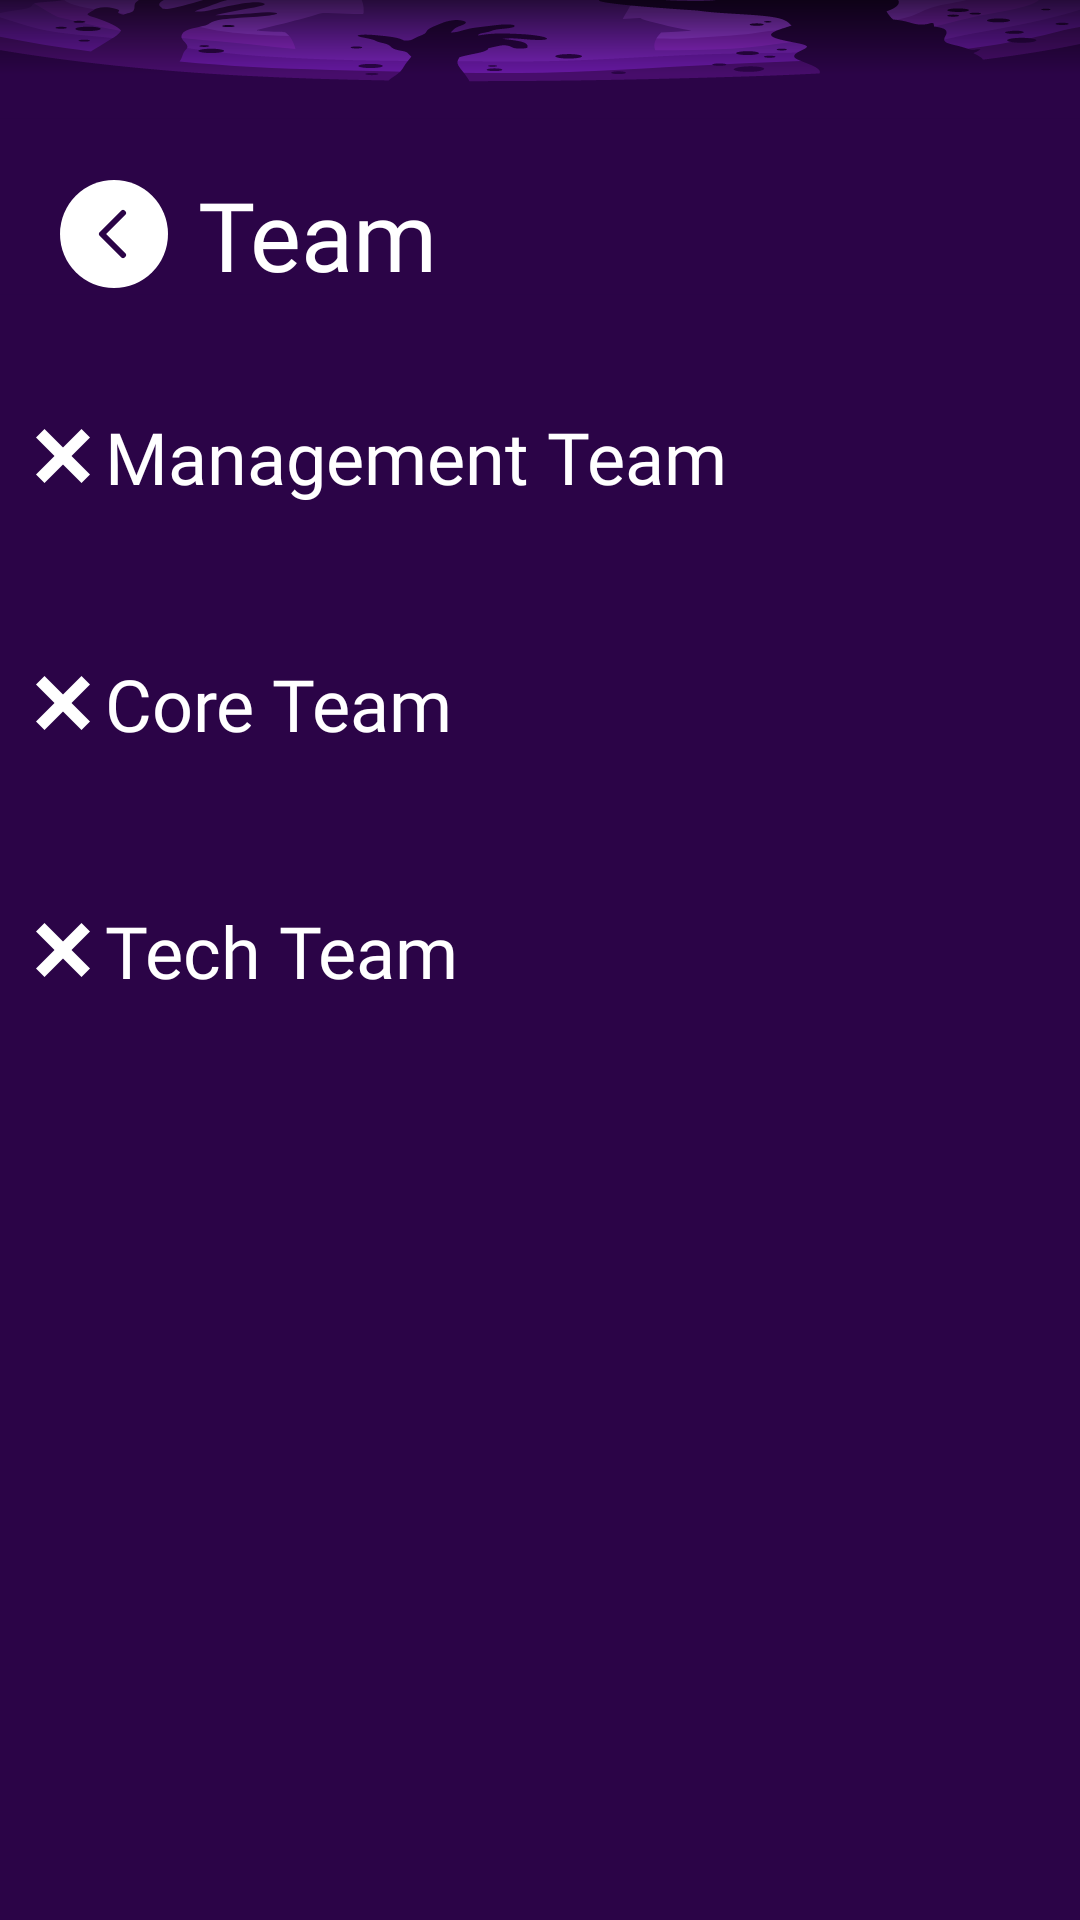

Android layout source for this screen:
<!-- AndroidManifest.xml: application theme Theme.Zealicon_2K24 -->
<!-- res/layout/activity_team.xml -->
<?xml version="1.0" encoding="utf-8"?>
<androidx.constraintlayout.widget.ConstraintLayout xmlns:android="http://schemas.android.com/apk/res/android"
    xmlns:app="http://schemas.android.com/apk/res-auto"
    xmlns:tools="http://schemas.android.com/tools"
    android:id="@+id/main"
    android:layout_width="match_parent"
    android:layout_height="match_parent"
    android:background="@drawable/background_5"
    tools:context=".TeamActivity">


    <androidx.core.widget.NestedScrollView
        android:layout_width="match_parent"
        android:layout_height="match_parent"
        app:layout_constraintEnd_toEndOf="parent"
        app:layout_constraintStart_toStartOf="parent"
        app:layout_constraintTop_toTopOf="parent">

        <androidx.constraintlayout.widget.ConstraintLayout
            android:layout_width="match_parent"
            android:layout_height="match_parent"
            android:background="@drawable/background_4">

            <ImageView
                android:id="@+id/back"
                android:layout_width="wrap_content"
                android:layout_height="wrap_content"
                android:layout_marginStart="20dp"
                android:layout_marginTop="60dp"
                android:clickable="true"
                android:src="@drawable/back_button"
                app:layout_constraintStart_toStartOf="parent"
                app:layout_constraintTop_toTopOf="parent" />

            <TextView
                android:id="@+id/text1"
                android:layout_width="wrap_content"
                android:layout_height="wrap_content"
                android:layout_marginStart="10dp"
                android:fontFamily="@font/outfit_medium"
                android:text="Team"
                android:textColor="@color/white"
                android:textSize="32sp"
                app:layout_constraintBottom_toBottomOf="@id/back"
                app:layout_constraintStart_toEndOf="@id/back"
                app:layout_constraintTop_toTopOf="@id/back" />


            <LinearLayout
                android:id="@+id/lin1"
                android:layout_width="wrap_content"
                android:layout_height="wrap_content"
                android:layout_marginLeft="12dp"
                android:layout_marginTop="40dp"
                app:layout_constraintStart_toStartOf="parent"
                app:layout_constraintTop_toBottomOf="@id/back">

                <ImageView
                    android:layout_width="wrap_content"
                    android:layout_height="wrap_content"
                    android:layout_gravity="center"
                    android:src="@drawable/cross" />

                <TextView
                    android:layout_width="wrap_content"
                    android:layout_height="wrap_content"
                    android:layout_marginStart="5dp"
                    android:fontFamily="@font/outfit_medium"
                    android:text="Management Team"
                    android:textColor="@color/white"
                    android:textSize="24sp" />
            </LinearLayout>

            <androidx.recyclerview.widget.RecyclerView
                android:id="@+id/management_team"
                android:layout_width="0dp"
                android:layout_height="wrap_content"
                android:layout_marginHorizontal="10dp"
                android:layout_marginTop="10dp"
                app:layoutManager="androidx.recyclerview.widget.GridLayoutManager"
                app:layout_constraintEnd_toEndOf="parent"
                app:layout_constraintStart_toStartOf="parent"
                app:layout_constraintTop_toBottomOf="@id/lin1"
                app:spanCount="2"
                tools:itemCount="6"
                tools:listitem="@layout/team_item" />


            <LinearLayout
                android:id="@+id/lin2"
                android:layout_width="wrap_content"
                android:layout_height="wrap_content"
                android:layout_marginLeft="12dp"
                android:layout_marginTop="40dp"
                app:layout_constraintStart_toStartOf="parent"
                app:layout_constraintTop_toBottomOf="@id/management_team">

                <ImageView
                    android:layout_width="wrap_content"
                    android:layout_height="wrap_content"
                    android:layout_gravity="center"
                    android:src="@drawable/cross" />

                <TextView
                    android:layout_width="wrap_content"
                    android:layout_height="wrap_content"
                    android:layout_marginStart="5dp"
                    android:fontFamily="@font/outfit_medium"
                    android:text="Core Team"
                    android:textColor="@color/white"
                    android:textSize="24sp" />
            </LinearLayout>

            <androidx.recyclerview.widget.RecyclerView
                android:id="@+id/rv2"
                android:layout_width="0dp"
                android:layout_height="wrap_content"
                android:layout_marginHorizontal="10dp"
                android:layout_marginTop="10dp"
                app:layoutManager="androidx.recyclerview.widget.GridLayoutManager"
                app:layout_constraintEnd_toEndOf="parent"
                app:layout_constraintStart_toStartOf="parent"
                app:layout_constraintTop_toBottomOf="@id/lin2"
                app:spanCount="2"
                tools:itemCount="6"
                tools:listitem="@layout/team_item" />

            <LinearLayout
                android:id="@+id/lin3"
                android:layout_width="wrap_content"
                android:layout_height="wrap_content"
                android:layout_marginLeft="12dp"
                android:layout_marginTop="40dp"
                app:layout_constraintStart_toStartOf="parent"
                app:layout_constraintTop_toBottomOf="@id/rv2">

                <ImageView
                    android:layout_width="wrap_content"
                    android:layout_height="wrap_content"
                    android:layout_gravity="center"
                    android:src="@drawable/cross" />

                <TextView
                    android:layout_width="wrap_content"
                    android:layout_height="wrap_content"
                    android:layout_marginStart="5dp"
                    android:fontFamily="@font/outfit_medium"
                    android:text="Tech Team"
                    android:textColor="@color/white"
                    android:textSize="24sp" />
            </LinearLayout>

            <androidx.recyclerview.widget.RecyclerView
                android:id="@+id/rv3"
                android:layout_width="0dp"
                android:layout_height="wrap_content"
                android:layout_marginHorizontal="10dp"
                android:layout_marginTop="10dp"
                app:layoutManager="androidx.recyclerview.widget.GridLayoutManager"
                app:layout_constraintEnd_toEndOf="parent"
                app:layout_constraintStart_toStartOf="parent"
                app:layout_constraintTop_toBottomOf="@id/lin3"
                app:spanCount="2"
                tools:itemCount="6"
                tools:listitem="@layout/team_item" />

        </androidx.constraintlayout.widget.ConstraintLayout>


    </androidx.core.widget.NestedScrollView>


</androidx.constraintlayout.widget.ConstraintLayout>
<!-- res/layout/team_item.xml (included above) -->
<?xml version="1.0" encoding="utf-8"?>
<com.google.android.material.card.MaterialCardView xmlns:android="http://schemas.android.com/apk/res/android"
    xmlns:app="http://schemas.android.com/apk/res-auto"
    xmlns:tools="http://schemas.android.com/tools"
    android:layout_width="match_parent"
    android:layout_height="270dp"
    android:layout_marginStart="5dp"
    android:layout_marginTop="10dp"
    android:layout_marginEnd="5dp"
    android:backgroundTint="#130021"
    app:cardCornerRadius="12dp"
    app:strokeColor="#8E5AFF">

    <androidx.constraintlayout.widget.ConstraintLayout
        android:id="@+id/ccl2"
        android:layout_width="match_parent"
        android:layout_height="match_parent">

        <ImageView
            android:id="@+id/eventImage"
            android:layout_width="match_parent"
            android:scaleType="centerCrop"
            android:layout_height="204dp"
            android:src="@drawable/team_image"
            android:padding="8dp"
            app:layout_constraintTop_toTopOf="parent" />

        <ImageView
            android:id="@+id/decor"
            android:layout_width="wrap_content"
            android:layout_height="wrap_content"
            android:rotationX="180"
            app:layout_constraintTop_toTopOf="@id/eventImage"
            app:layout_constraintStart_toStartOf="parent"
            app:layout_constraintEnd_toEndOf="parent"
            android:layout_marginTop="-2dp"
            android:src="@drawable/decor"
            android:layout_marginBottom="-5dp"
            />


        <TextView
            android:id="@+id/post"
            android:layout_width="wrap_content"
            android:layout_height="wrap_content"
            android:fontFamily="@font/outfit_semibold"
            android:singleLine="true"
            android:text="Role"
            android:textAlignment="center"
            android:textColor="@color/white"
            app:layout_constraintBottom_toTopOf="@id/name"
            android:textSize="12sp"
            app:layout_constraintStart_toStartOf="parent"
            app:layout_constraintEnd_toEndOf="parent"
            app:layout_constraintTop_toBottomOf="@id/eventImage"
            tools:text="Fest Secretary" />

        <TextView
            android:id="@+id/name"
            android:layout_width="0dp"
            android:layout_height="wrap_content"
            android:layout_marginBottom="5dp"
            android:fontFamily="@font/outfit_regular"
            android:singleLine="true"
            android:textColor="@color/white"
            android:textSize="18sp"
            android:textStyle="bold"
            android:gravity="center"
            app:layout_constraintBottom_toBottomOf="parent"
            app:layout_constraintStart_toStartOf="parent"
            app:layout_constraintEnd_toEndOf="parent"
            app:layout_constraintTop_toBottomOf="@+id/post"
            tools:text="Ayush Agrawal" />

        


        
    </androidx.constraintlayout.widget.ConstraintLayout>

</com.google.android.material.card.MaterialCardView>
<!-- resources referenced by this layout -->
<resources>
  <!-- drawable back_button (drawable) -->
  <vector xmlns:android="http://schemas.android.com/apk/res/android"
      android:width="36dp"
      android:height="36dp"
      android:viewportWidth="36"
      android:viewportHeight="36">
    <path
        android:pathData="M18,0L18,0A18,18 0,0 1,36 18L36,18A18,18 0,0 1,18 36L18,36A18,18 0,0 1,0 18L0,18A18,18 0,0 1,18 0z"
        android:fillColor="#ffffff"/>
    <path
        android:pathData="M21,25L14,18L21,11"
        android:strokeLineJoin="round"
        android:strokeWidth="2"
        android:fillColor="#00000000"
        android:strokeColor="#2B0447"
        android:strokeLineCap="round"/>
  </vector>
  <!-- drawable background_4: vector/xml drawable (drawable, 44448 chars, omitted) -->
  <!-- drawable background_5: vector/xml drawable (drawable, 45815 chars, omitted) -->
  <!-- drawable cross (drawable) -->
  <vector xmlns:android="http://schemas.android.com/apk/res/android"
      android:width="18dp"
      android:height="18dp"
      android:viewportWidth="18"
      android:viewportHeight="18">
    <path
        android:pathData="M0,15.162l15.158,-15.158l2.842,2.842l-15.158,15.158z"
        android:fillColor="#ffffff"/>
    <path
        android:pathData="M2.842,0l15.158,15.158l-2.842,2.842l-15.158,-15.158z"
        android:fillColor="#ffffff"/>
  </vector>
  <!-- drawable decor (drawable) -->
  <vector xmlns:android="http://schemas.android.com/apk/res/android"
      android:width="88dp"
      android:height="22dp"
      android:viewportWidth="88"
      android:viewportHeight="22">
    <path
        android:pathData="M13.7,3H74.3C75.925,3 77.388,3.982 78.003,5.485L83.531,19H4.469L9.997,5.485C10.612,3.982 12.075,3 13.7,3Z"
        android:strokeWidth="6"
        android:fillColor="#00000000"
        android:strokeColor="#131419"/>
  </vector>
  <!-- drawable team_image: png bitmap (drawable, 20542 bytes) -->
  <style name="Theme.Zealicon_2K24" parent="Base.Theme.Zealicon_2K24" />
  <style name="Base.Theme.Zealicon_2K24" parent="Theme.Material3.Light.NoActionBar">
          
  
          <item name="colorPrimaryDark">#FFFFFF</item>
          <item name="android:statusBarColor">#FFFFFF</item>
          <item name="colorAccent">#FFFFFF</item>
      </style>
  <!-- not gathered from this repository: default colours our renderer supplied (Android Studio template values) -->
  <color name="white">#FFFFFFFF</color>
</resources>
